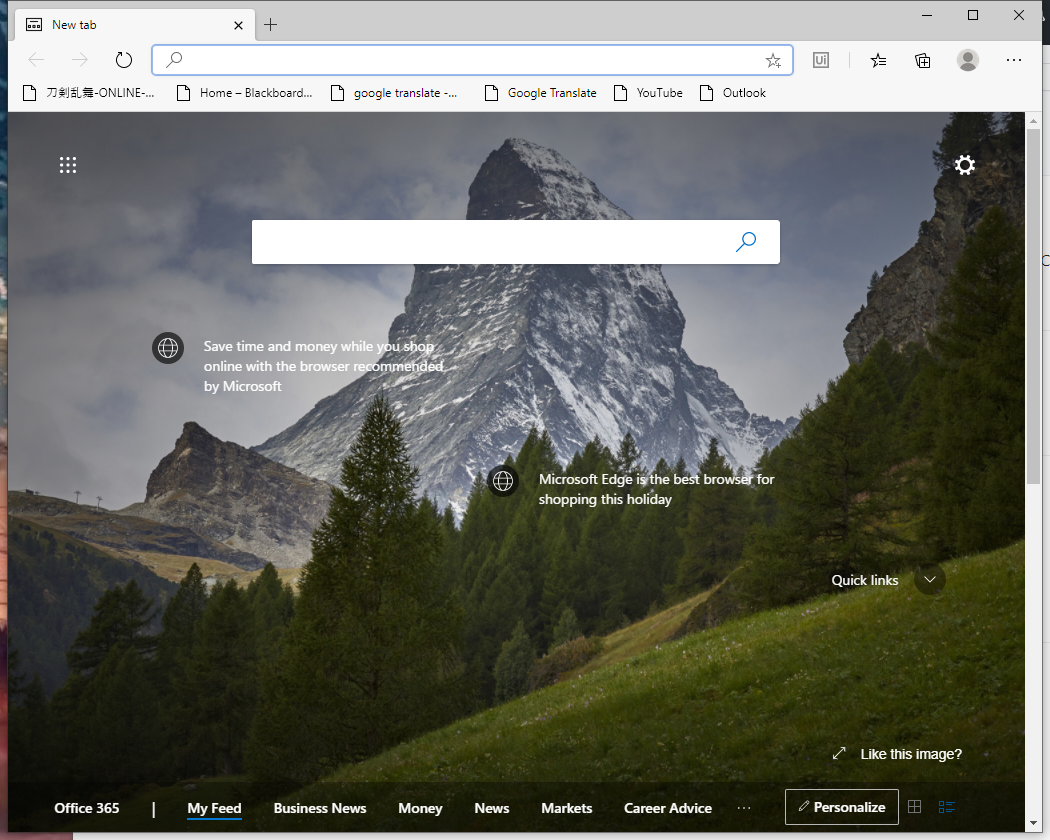
Task: Automation to produce Zoho board for P3 management
Workflow: RevatureConnect_CreateNewBoard

Step 1: Use the Zoho website (msedge.exe)

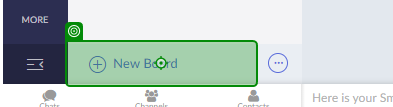
Step 2: click on 'New Board'

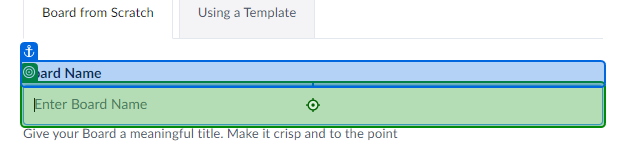
Step 3: type [in_BoardName]

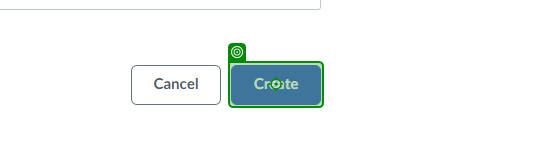
Step 4: click